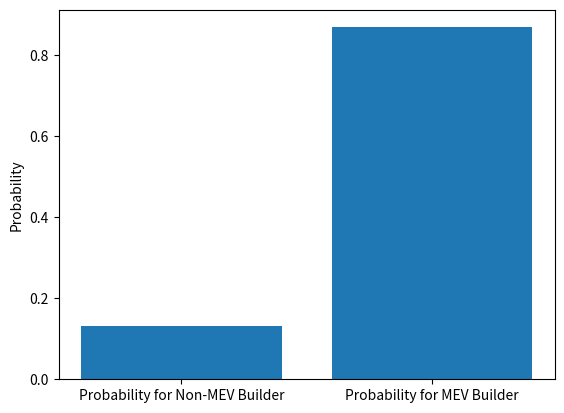

Recreate this plot in Python.
import numpy as np
import matplotlib.pyplot as plt
from scipy.stats import pareto
import random

class BiddingGame:
    def __init__(self, lambda_g: float, lambda_m: float, alpha: float, num_simulations: int,timesteps: int):
        self.lambda_g = lambda_g
        self.lambda_m = lambda_m
        self.alpha = alpha
        self.num_simulations = num_simulations
        self.timesteps = timesteps

    def simulate(self):
        results = []

        for _ in range(self.num_simulations):
            builder1:Builder = Builder(self.lambda_g,0, pareto.rvs(alpha))
            builder2:Builder = Builder(self.lambda_g, self.lambda_m, pareto.rvs(alpha))
            
            auction:Auction = Auction(builder1, builder2,self.timesteps)
            results.append(auction.run())
        
        return results
    
class Builder:
    def __init__(self, gas_scaling: float, mev_scaling: float, characteristic: float):
        self.gas_scaling = gas_scaling
        self.charateristic = characteristic
        self.mev_scaling = mev_scaling

    def calculate_bid(self, W_t:int):
        self.bid = (self.gas_scaling + self.mev_scaling) * (self.charateristic) + self.gas_scaling * W_t + self.mev_scaling * W_t
    
    def update_bid(self, W_t:int):
        # I have added in the assumptuion that W_t for both MEV and Gas will not be independent 
        # as if number of transactions in the mempool are high, the gas fee will be more and so 
        # will the MEV opportunities. The assumption here is both W_t's are equal
        self.bid += self.gas_scaling * W_t + self.mev_scaling * W_t

class Auction:
    def __init__(self, builder1: Builder, builder2: Builder,timesteps: int):
        self.builder1 = builder1
        self.builder2 = builder2
        self.timesteps = timesteps

    def run(self):
        # This generated Wiener process, the specification of which doesn't change the result of the simulations (the scale does)
        W_t:int = random.randint(-1,1)/10

        self.builder1.calculate_bid(W_t)
        self.builder2.calculate_bid(W_t)

        # The proposer can end the auction at any time in the block time
        end_time: int = random.randint(0,timesteps)

        for _ in range(end_time):
            W_t = random.randint(-1,1)/10
            self.builder1.update_bid(W_t)
            self.builder2.update_bid(W_t)

        return self.builder1.bid > self.builder2.bid

# Parameters
lambda_g:float = 1
lambda_m:float = 1
alpha:float = 2
timesteps:int = 24
num_simulations:int = 10000

# Simulation
bidding_game = BiddingGame(lambda_g, lambda_m, alpha, num_simulations, timesteps)
results:list[bool] = bidding_game.simulate()

# Extract results
nmev_probabilities:float = sum(results) / num_simulations
mev_probabilities:float = 1 - nmev_probabilities
print(f'Non-MEV Winner P: {nmev_probabilities} and MEV Winner P: {mev_probabilities}')

# Plotting
labels = ['Probability for Non-MEV Builder', 'Probability for MEV Builder']
plt.bar(labels, [nmev_probabilities, mev_probabilities])
plt.ylabel('Probability')
plt.show()
